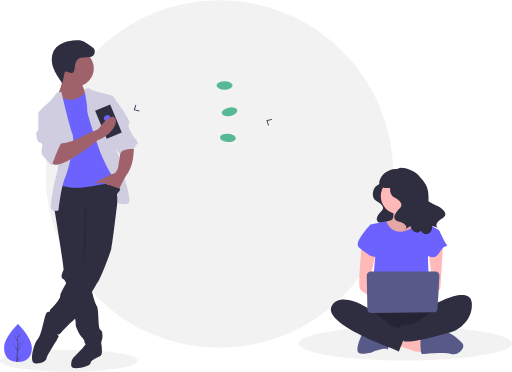
t = 0.00 s
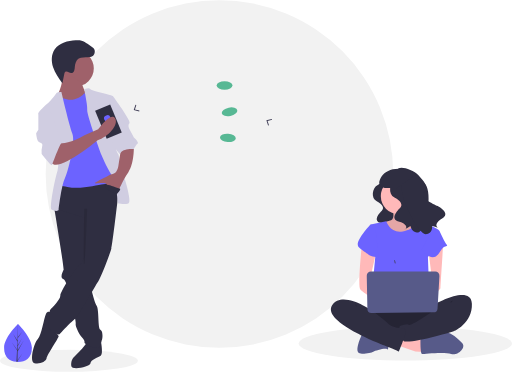
t = 0.65 s
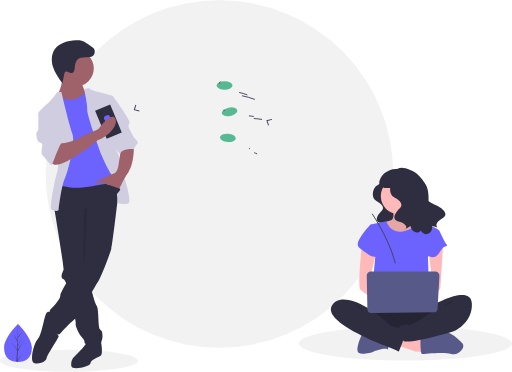
t = 1.18 s
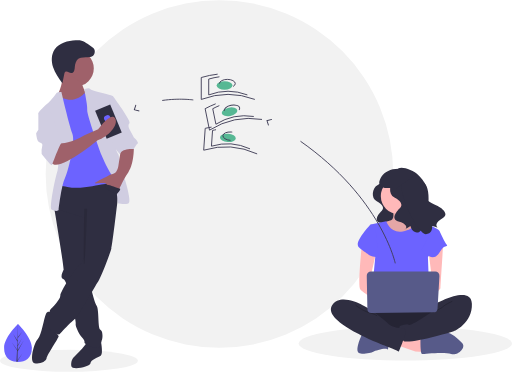
t = 2.22 s
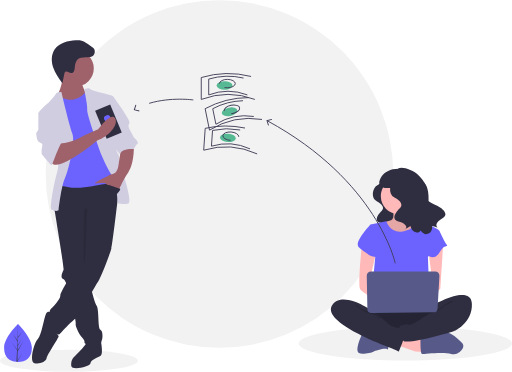
t = 2.66 s
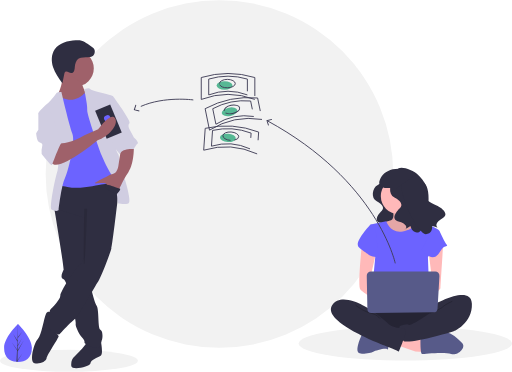
t = 2.95 s

The animated SVG that drew these frames (rendered in a browser with its animation timeline set to each time). Animation: 63 CSS @keyframes rules; one cycle of 4.00 s, repeats indefinitely.

<svg id="ecb8a146-dd8f-4f83-ab4e-53bb1469e238" data-name="Layer 1" xmlns="http://www.w3.org/2000/svg" width="1099" height="797.68034" viewBox="0 0 1099 797.68034" style=""><title>transfer money</title><path fill="#f2f2f2" d="M98,373.0001A373.0001,373.0001 0,1,1 844.0002,373.0001A373.0001,373.0001 0,1,1 98,373.0001" class="VAjkMcbi_0"></path><path fill="#f2f2f2" d="M0,774.00034A148,23.68 0,1,1 296,774.00034A148,23.68 0,1,1 0,774.00034" class="VAjkMcbi_1"></path><path fill="#f2f2f2" d="M641,736.96923A229,36.64 0,1,1 1099,736.96923A229,36.64 0,1,1 641,736.96923" class="VAjkMcbi_2"></path><path d="M869.62034,435.94453s1.94963,6.49877-9.09828,12.34766-14.2973,27.94472-1.29975,34.44349,16.8968,14.94718,10.398,20.79607-18.19656,21.446-2.59951,25.34521,17.54668,11.69779,12.99754,14.94717,10.398-5.84889,10.398-5.84889,2.59951,15.597,16.24693,11.69779,51.99017-77.98526,32.49385-88.38329S869.62034,435.94453,869.62034,435.94453Z" transform="translate(-50.5 -51.15983)" fill="#2f2e41" class="VAjkMcbi_3"></path><path d="M893.17509,498.69674s6.74118,23.59415-5.05589,25.27945a46.05232,46.05232,0,0,0-20.22356,8.42648l21.90885,28.65h40.44712l25.27946-25.27945s-33.70594-25.27945-26.96475-40.44712S893.17509,498.69674,893.17509,498.69674Z" transform="translate(-50.5 -51.15983)" fill="#ffb9b9" class="VAjkMcbi_4"></path><path d="M893.17509,498.69674s6.74118,23.59415-5.05589,25.27945a46.05232,46.05232,0,0,0-20.22356,8.42648l21.90885,28.65h40.44712l25.27946-25.27945s-33.70594-25.27945-26.96475-40.44712S893.17509,498.69674,893.17509,498.69674Z" transform="translate(-50.5 -51.15983)" opacity="0.1" class="VAjkMcbi_5"></path><path fill="#ffb9b9" d="M852.787,740.779L891.549,754.261L918.513,755.946L916.828,732.352L861.213,715.904L852.787,740.779Z" class="VAjkMcbi_6"></path><path d="M953.00312,786.88248s0,23.59415,3.37059,23.59415,48.87361-5.05589,62.356,0,33.70594-13.48237,23.59416-23.59415-26.60567-25.27945-36.897-21.90886-52.42374,11.79708-52.42374,11.79708Z" transform="translate(-50.5 -51.15983)" fill="#575a89" class="VAjkMcbi_7"></path><path d="M829.13381,764.97362s-20.22356,40.44712-6.74119,43.81772,28.65005-1.6853,30.33534-3.3706,25.27946-8.42648,28.65-5.05589,3.37059-13.48237,3.37059-13.48237Z" transform="translate(-50.5 -51.15983)" fill="#575a89" class="VAjkMcbi_8"></path><path d="M845.98678,709.35883s-32.02064,43.81771-8.42649,55.61479,136.509,11.79708,144.93552,0,11.79708-48.8736,0-52.2442S845.98678,709.35883,845.98678,709.35883Z" transform="translate(-50.5 -51.15983)" fill="#2f2e41" class="VAjkMcbi_9"></path><path d="M845.98678,709.35883s-32.02064,43.81771-8.42649,55.61479,136.509,11.79708,144.93552,0,11.79708-48.8736,0-52.2442S845.98678,709.35883,845.98678,709.35883Z" transform="translate(-50.5 -51.15983)" opacity="0.2" class="VAjkMcbi_10"></path><path fill="#ffb9b9" d="M817.39563,420.57216A38.76183,38.76183 0,1,1 894.91929,420.57216A38.76183,38.76183 0,1,1 817.39563,420.57216" class="VAjkMcbi_11"></path><path d="M845.98678,532.40267l33.70593-6.74119s8.42649,26.96475,35.39123,21.90886,33.70594-21.90886,33.70594-21.90886,20.22356,8.42649,21.90886,8.42649,23.59415,8.42648,23.59415,13.48237-25.27945,55.61479-25.27945,55.61479l3.37059,91.006-124.712-3.3706,8.42649-89.32072Z" transform="translate(-50.5 -51.15983)" fill="#6c63ff" class="VAjkMcbi_12"></path><path d="M827.44851,576.22039s-10.11178,89.32072-3.37059,96.06191,33.70593,25.27945,33.70593,25.27945V677.33819l-13.48237-25.27945,13.48237-58.98539Z" transform="translate(-50.5 -51.15983)" fill="#ffb9b9" class="VAjkMcbi_13"></path><path d="M1001.87673,573.69244s-5.89854,91.84867-5.89854,95.21927-15.16767,15.16767-20.22356,15.16767-8.42649-8.42649-8.42649-8.42649l11.79708-13.48237-8.42648-69.09717Z" transform="translate(-50.5 -51.15983)" fill="#ffb9b9" class="VAjkMcbi_14"></path><path d="M985.86641,702.61764s75.83835-42.13242,77.52365,0-38.76183,58.98539-38.76183,58.98539-104.4884,31.332-108.70164,19.87922-12.63972-29.991-5.89854-31.6763,15.16767-5.05589,18.53827-1.6853,45.503-25.27945,45.503-25.27945Z" transform="translate(-50.5 -51.15983)" fill="#2f2e41" class="VAjkMcbi_15"></path><path d="M1021.25764,697.56175s-15.16767,6.74119-20.22356,11.79708-26.96475,13.48237-26.96475,13.48237" transform="translate(-50.5 -51.15983)" fill="none" stroke="#000" stroke-miterlimit="10" stroke-width="2" opacity="0.2" class="VAjkMcbi_16"></path><path d="M856.09856,535.77326l-10.11178-3.37059s-37.07653,38.76183-25.27945,48.87361,18.53826,13.48237,21.90885,16.853,20.22356,5.05589,20.22356,5.05589Z" transform="translate(-50.5 -51.15983)" fill="#6c63ff" class="VAjkMcbi_17"></path><path d="M979.12522,544.19975l15.16767,3.37059s11.79708,25.27945,15.16767,28.65-5.05589,1.68529-10.11178,8.42648-10.11178,18.53826-20.22356,18.53826-23.59415-16.853-23.59415-16.853Z" transform="translate(-50.5 -51.15983)" fill="#6c63ff" class="VAjkMcbi_18"></path><path d="M849.35737,717.78531s-64.04128-45.503-85.95013-11.79707,94.37661,79.20894,111.22958,85.95013,32.02064,13.48237,32.02064,13.48237,15.16767-37.07653,15.16767-43.81771-11.79708-6.74119-15.16767-6.74119-18.53826-3.37059-21.90886-8.42648S849.35737,717.78531,849.35737,717.78531Z" transform="translate(-50.5 -51.15983)" fill="#2f2e41" class="VAjkMcbi_19"></path><path d="M813.96614,705.98824s16.853,13.48237,32.02064,16.853,20.22356,11.79708,20.22356,11.79708" transform="translate(-50.5 -51.15983)" fill="none" stroke="#000" stroke-miterlimit="10" stroke-width="2" opacity="0.2" class="VAjkMcbi_20"></path><path d="M837.732,642.62175l1.34634,71.35617a8.93275,8.93275,0,0,0,9.03153,8.76368l132.78977-1.492a8.93275,8.93275,0,0,0,8.81757-8.4177l4.03063-69.86415a8.93277,8.93277,0,0,0-8.91793-9.44726H846.66318A8.93276,8.93276,0,0,0,837.732,642.62175Z" transform="translate(-50.5 -51.15983)" fill="#575a89" class="VAjkMcbi_21"></path><path d="M908.72836,423.03964s2.1598,7.19934-10.07907,13.67875-15.83855,30.95716-1.43987,38.1565,18.71828,16.55847,11.51894,23.03788-20.15815,23.75782-2.87973,28.07742,19.43821,12.95881,14.39867,16.55848,11.519-6.4794,11.519-6.4794,2.87973,17.27841,17.99834,12.95881,30.20328-82.83994,13.35031-103.0635C947.44463,427.16025,908.72836,423.03964,908.72836,423.03964Z" transform="translate(-50.5 -51.15983)" fill="#2f2e41" class="VAjkMcbi_22"></path><path d="M904.12952,415.62924c.00329-10.5474,31.5587-2.9686,45.088,11.75792,9.3687,10.1979,23.59878,25.54036,11.67441,36.35523s20.43938,24.99208,29.11908,29.29045,25.81718,17.443,10.34329,26.26121-15.22443,17.71981-9.401,19.82742-12.83934-3.13373-12.83934-3.13373,1.8855,17.415-13.83788,17.3316-60.83248-86.49446-50.05628-110.513C924.23976,420.47343,904.12952,415.62924,904.12952,415.62924Z" transform="translate(-50.5 -51.15983)" fill="#2f2e41" class="VAjkMcbi_23"></path><path d="M910.96451,413.31782c-42.19784-2.541-46.43289,29.22289-46.43289,29.22289.29172,18.38181,29.48282,9.42517,37.59043,12.16542,9.78139-7.0364,28.63565-20.35008,42.11967-29.85137A63.77377,63.77377,0,0,0,910.96451,413.31782Z" transform="translate(-50.5 -51.15983)" fill="#2f2e41" class="VAjkMcbi_24"></path><path d="M898.94244,616.00842S861.09039,438.609,624.16943,309.9201" transform="translate(-50.5 -51.15983)" fill="none" stroke="#3f3d56" stroke-miterlimit="10" stroke-width="2" class="VAjkMcbi_25"></path><path fill="#3f3d56" d="M583.431,254.891L583.905,256.836L574.322,259.16L577.341,268.549L575.435,269.16L571.76,257.724L583.431,254.891Z" class="VAjkMcbi_26"></path><path d="M118.97332,797.27132c0,22.46856-13.35644,30.31375-29.83388,30.31375q-.57256,0-1.14331-.01273c-.76345-.01636-1.51962-.05271-2.26669-.10361-14.87057-1.05244-26.42387-9.30116-26.42387-30.19741,0-21.62515,27.63446-48.91242,29.71026-50.93189l.00364-.00363c.08-.07816.12-.11634.12-.11634S118.97332,774.80276,118.97332,797.27132Z" transform="translate(-50.5 -51.15983)" fill="#6c63ff" class="VAjkMcbi_27"></path><path d="M88.05246,824.14779,98.96409,808.901,88.02519,825.8219l-.02906,1.75044c-.76345-.01636-1.51962-.05271-2.26669-.10361l1.17607-22.47946-.0091-.17451.02-.03271.11088-2.12307L76.06109,785.69622,87.0618,801.06667l.02548.45079.88883-16.98456-9.38839-17.52807,9.50291,14.547.9252-35.21244.00364-.12v.11634L88.865,774.103l9.34661-11.008L88.8268,776.495l-.2472,15.20685,8.72677-14.59429-8.76312,16.83189-.13814,8.4541,12.66934-20.31277-12.7166,23.2629Z" transform="translate(-50.5 -51.15983)" fill="#3f3d56" class="VAjkMcbi_28"></path><path d="M261.27324,791.45031l6.3818-4.74121s4.22435,23.59659-.48949,27.132-22.39076,9.42769-22.39076,16.49846-40.06768,16.49845-41.24614,5.8923,3.53538-16.49845,3.53538-16.49845,18.85538-18.85538,21.2123-22.39076,8.24923-10.60615,8.24923-10.60615Z" transform="translate(-50.5 -51.15983)" fill="#2f2e41" class="VAjkMcbi_29"></path><path d="M166.99636,498.01351s.17679,1.03705.48306,2.93435c.283,1.6852.6718,4.06571,1.14322,7.00007,4.94962,30.204,19.38577,119.11886,18.40755,122.05322-1.17846,3.53538-9.42768,16.49845,0,20.03384.90744.34172,1.88551,1.44948,2.93436,3.19358a68.49432,68.49432,0,0,1,4.98487,11.76109c5.62128,16.30986,11.63155,42.4128,15.10795,60.49035,1.52026,7.94289,2.55717,14.33013,2.86358,17.67692a9.61182,9.61182,0,0,1,.03539,2.3334c-1.17846,4.71385,7.07076,21.2123,10.60615,25.92614s9.42769,9.42769,8.24922,14.14154,29.46153,17.67691,32.99691,9.42769,3.53539-12.96308,4.71385-15.32,2.35692-18.85537-3.53538-21.2123-2.35693-43.60306-8.24923-51.85228c-1.96794-2.74584-4.97307-12.04391-8.11962-23.2275-1.23729-4.38384-2.48653-9.05057-3.71218-13.729-4.97307-19.17358-9.3805-38.465-9.3805-38.465L237.704,493.29966l-64.81536-8.24922-1.66153,3.665-3.31154,7.27109Z" transform="translate(-50.5 -51.15983)" fill="#2f2e41" class="VAjkMcbi_30"></path><path d="M163.461,724.278s-9.42769-9.42769-14.14153,0-9.42769,45.96-17.67692,54.20921-18.85537,49.49537-7.07076,51.85229,24.74768-3.53539,25.92614-10.60615S176.424,776.13032,176.424,772.59494s-16.49845-16.49846-16.49845-16.49846Z" transform="translate(-50.5 -51.15983)" fill="#2f2e41" class="VAjkMcbi_31"></path><path d="M308.41168,433.19815s-15.32,137.87994-18.85537,150.843-22.39076,62.45843-28.28307,70.70766-43.60306,75.42151-48.3169,78.95689-14.14154,12.96307-14.14154,12.96307-17.67691,17.67692-20.03383,21.2123-22.39076-7.07076-23.56922-14.14153,1.17846-18.85538,2.35692-23.56922-2.35692-11.78461,1.17846-15.32,21.2123-21.2123,21.2123-29.46152,30.64-56.56613,42.4246-67.17228,9.42768-28.28307,9.42768-28.28307V518.04735l-64.81535-20.03384s3.53538-56.56613,11.78461-56.56613S295.44861,422.592,308.41168,433.19815Z" transform="translate(-50.5 -51.15983)" fill="#2f2e41" class="VAjkMcbi_32"></path><path fill="#9f616a" d="M123.56712000000002,146.34611A38.88922,38.88922 0,1,1 201.34556,146.34611A38.88922,38.88922 0,1,1 123.56712000000002,146.34611" class="VAjkMcbi_33"></path><path d="M225.91941,228.14592s4.71384,17.67692,10.60615,22.39077-15.32,24.74768-15.32,24.74768l-40.06767,2.35692-7.07077-22.39076s12.96307-25.92614,9.42769-42.4246S225.91941,228.14592,225.91941,228.14592Z" transform="translate(-50.5 -51.15983)" fill="#9f616a" class="VAjkMcbi_34"></path><path d="M242.41786,248.17976s-10.60615,1.17846-12.96307,4.71385-18.85537,14.14153-31.81845,11.78461-21.2123-5.89231-23.56922-4.71385-7.07076,25.92615-7.07076,25.92615l12.96307,37.71075-2.35692,103.70457-3.53539,28.28307s-7.07076-9.42769,21.2123-3.53538,64.81536-4.71385,76.6-5.89231,31.81845-4.71384,32.99691-11.78461-3.53538-32.99691-3.53538-32.99691l-18.85538-78.95689-11.78461-42.4246Z" transform="translate(-50.5 -51.15983)" fill="#6c63ff" class="VAjkMcbi_35"></path><path d="M231.27092,242.86089s9.96848-5.28728,13.50387-.57343,48.3169,11.78461,48.3169,15.32,9.42769,98.99073,7.07077,107.24,4.71384,17.67691,4.71384,17.67691l8.24923,35.35384s22.39076,67.17228,12.96307,69.5292-17.67692,0-21.2123,0-2.35692-44.78152-11.78461-56.56613-22.39076-41.24614-24.74768-47.13844-31.81845-87.20612-30.64-96.63381S231.27092,242.86089,231.27092,242.86089Z" transform="translate(-50.5 -51.15983)" fill="#d0cde1" class="VAjkMcbi_36"></path><path d="M182.31635,248.17976s-9.42769,0-10.60615,2.35693S158.74713,268.2136,154.03328,271.749,132.821,290.60436,132.821,294.13974s34.17537,29.46153,34.17537,29.46153,14.14153,69.5292,7.07076,93.09842-17.67691,80.13536-12.96307,83.67074,15.32,4.71384,15.32,0,7.07077-55.38767,12.96308-65.99382,23.56922-77.77843,16.49845-96.63381S182.31635,248.17976,182.31635,248.17976Z" transform="translate(-50.5 -51.15983)" fill="#d0cde1" class="VAjkMcbi_37"></path><path d="M337.87321,364.84741s1.17846,36.53229-11.78461,55.38767-21.2123,40.06767-21.2123,40.06767-21.2123-5.8923-24.74768-12.96307-25.92615-1.17846-25.92615-3.53538,27.10461-14.14153,29.46153-16.49846,10.60615-2.35692,15.32-7.07076,5.89231-15.32,5.89231-15.32l4.71384-30.64Z" transform="translate(-50.5 -51.15983)" fill="#9f616a" class="VAjkMcbi_38"></path><path d="M239.74117,173.52766c2.9918-.27176,6.07737-.57079,8.72149-1.99675,5.92458-3.19509,7.49563-12.29387,2.98552-17.29068a22.344,22.344,0,0,0-4.14313-3.33142l-8.95783-6.09718c-3.96186-2.69664-8.01737-5.43748-12.6382-6.70872-4.17944-1.14979-8.59364-1.03164-12.92-.76272-8.39862.522-16.84923,1.60028-24.74865,4.5s-15.2682,7.75089-20.05246,14.67333c-7.58453,10.9742-7.68878,25.77486-3.51145,38.444s12.11238,23.7014,19.9311,34.51l4.05692-19.7948c.36135-1.76309.82864-3.69543,2.295-4.7389,3.64454-2.59347,8.10267,2.73144,12.57565,2.69692,2.87408-.02218,5.28706-2.38612,6.37625-5.04591s1.1609-5.60529,1.4129-8.46838c.53374-6.06421,2.65335-14.50206,8.39619-17.84651C224.87188,173.15348,233.726,174.074,239.74117,173.52766Z" transform="translate(-50.5 -51.15983)" fill="#2f2e41" class="VAjkMcbi_39"></path><path d="M237.5596,498.96463s-3.98019,115.12729-6.33712,118.66268,0-119.02457,0-119.02457Z" transform="translate(-50.5 -51.15983)" opacity="0.1" class="VAjkMcbi_40"></path><path d="M283.664,257.60745h9.42769s40.06768,54.20921,35.35383,57.74459,0,12.96308,0,12.96308l9.42769,17.67691s11.78461,10.60615,8.24923,12.96307-8.24923,11.78461-8.24923,11.78461-23.56922-3.53538-30.64,10.60615L291.9488,362.05023Z" transform="translate(-50.5 -51.15983)" fill="#d0cde1" class="VAjkMcbi_41"></path><path width="35" height="65.22365" transform="translate(-148.0884 80.56853) rotate(-22.43787)" fill="#2f2e41" d="M265.76827 279.2544 L300.76827 279.2544 L300.76827 344.47805 L265.76827 344.47805 Z" class="VAjkMcbi_42"></path><path transform="translate(-145.45144 79.04643) rotate(-22.43785)" fill="#6c63ff" d="M273.75008,304.45807A7,6.4305 0,1,1 287.75008,304.45807A7,6.4305 0,1,1 273.75008,304.45807" class="VAjkMcbi_43"></path><path d="M260.09478,351.88434s-84.8492,70.70766-98.99073,48.3169,15.32-41.24614,15.32-41.24614,25.92615,1.17846,55.38767-17.67691l29.46153-12.96307s26.89605-38.399,36.06141-23.777S281.68956,344.6085,260.09478,351.88434Z" transform="translate(-50.5 -51.15983)" fill="#9f616a" class="VAjkMcbi_44"></path><path d="M145.78406,289.4259,132.821,294.13974v35.35384l-4.71385,7.07076s1.17846,14.14154,4.71385,17.67692,10.60614,2.35692,8.24922,10.60615a44.667,44.667,0,0,0-1.17846,16.49845s21.2123,27.10461,22.39076,23.56922,17.67692-47.13844,20.03384-47.13844-23.56922-68.35074-23.56922-68.35074Z" transform="translate(-50.5 -51.15983)" fill="#d0cde1" class="VAjkMcbi_45"></path><path d="M300.75169,467.96275s12.185-11.78461,6.09251-12.37384-27.30481-12.37384-30.8402-6.48154S300.75169,467.96275,300.75169,467.96275Z" transform="translate(-50.5 -51.15983)" fill="#2f2e41" class="VAjkMcbi_46"></path><path fill="#57b894" d="M465,183.00034A17,9 0,1,1 499,183.00034A17,9 0,1,1 465,183.00034" class="VAjkMcbi_47"></path><path d="M597.5,264.16017q-57.5-21.71653-115,0v-47a199.03781,199.03781,0,0,1,115,0Z" transform="translate(-50.5 -51.15983)" fill="none" stroke="#3f3d56" stroke-miterlimit="10" stroke-width="2" class="VAjkMcbi_48"></path><path d="M581.5,254.44031q-41.5-15.67368-83,0V220.51857a143.65344,143.65344,0,0,1,83,0Z" transform="translate(-50.5 -51.15983)" fill="none" stroke="#3f3d56" stroke-miterlimit="10" stroke-width="2" class="VAjkMcbi_49"></path><path fill="none" stroke="#3f3d56" stroke-miterlimit="10" stroke-width="2" d="M471,179.00034A17,9 0,1,1 505,179.00034A17,9 0,1,1 471,179.00034" class="VAjkMcbi_50"></path><path transform="translate(-97.66163 63.33821) rotate(-11.53546)" fill="#57b894" d="M526.2002,290.70556A17,9 0,1,1 560.2002,290.70556A17,9 0,1,1 526.2002,290.70556" class="VAjkMcbi_51"></path><path d="M612.8865,307.10126q-60.68128-9.77937-112.67713,22.99705l-9.39879-46.05065a199.03782,199.03782,0,0,1,112.67713-22.99705Z" transform="translate(-50.5 -51.15983)" fill="none" stroke="#3f3d56" stroke-miterlimit="10" stroke-width="2" class="VAjkMcbi_52"></path><path d="M595.266,300.77732q-43.79606-7.05816-81.32349,16.59787L507.159,284.13863a143.6534,143.6534,0,0,1,81.32349-16.59787Z" transform="translate(-50.5 -51.15983)" fill="none" stroke="#3f3d56" stroke-miterlimit="10" stroke-width="2" class="VAjkMcbi_53"></path><path transform="translate(-96.53536 64.25047) rotate(-11.53546)" fill="none" stroke="#3f3d56" stroke-miterlimit="10" stroke-width="2" d="M531.27911,285.58651A17,9 0,1,1 565.27911,285.58651A17,9 0,1,1 531.27911,285.58651" class="VAjkMcbi_54"></path><path transform="translate(105.90247 809.79432) rotate(-86.0194)" fill="#57b894" d="M530.67476,346.64497A9,17 0,1,1 548.67476,346.64497A9,17 0,1,1 530.67476,346.64497" class="VAjkMcbi_55"></path><path d="M602.43539,381.08482q-55.85373-25.65573-114.72258-7.98316l3.26268-46.88662a199.03794,199.03794,0,0,1,114.72258,7.98316Z" transform="translate(-50.5 -51.15983)" fill="none" stroke="#3f3d56" stroke-miterlimit="10" stroke-width="2" class="VAjkMcbi_56"></path><path d="M587.14873,370.27771Q546.83691,351.761,504.349,364.51595l2.35481-33.83991a143.6534,143.6534,0,0,1,82.79977,5.76176Z" transform="translate(-50.5 -51.15983)" fill="none" stroke="#3f3d56" stroke-miterlimit="10" stroke-width="2" class="VAjkMcbi_57"></path><path transform="translate(115.2961 812.71667) rotate(-86.0194)" fill="none" stroke="#3f3d56" stroke-miterlimit="10" stroke-width="2" d="M536.93796,343.07113A9,17 0,1,1 554.93796,343.07113A9,17 0,1,1 536.93796,343.07113" class="VAjkMcbi_58"></path><path d="M465.42181,265.25137s-73.49612-10.05473-125.98187,20.70386" transform="translate(-50.5 -51.15983)" fill="none" stroke="#3f3d56" stroke-miterlimit="10" stroke-width="2" class="VAjkMcbi_59"></path><path fill="#3f3d56" d="M290.708,224.459L292.617,225.063L289.633,234.462L299.227,236.751L298.76,238.698L287.077,235.907L290.708,224.459Z" class="VAjkMcbi_60"></path><style data-made-with="vivus-instant">.VAjkMcbi_0{stroke-dasharray:2344 2346;stroke-dashoffset:2345;animation:VAjkMcbi_draw_0 4000ms linear 0ms infinite,VAjkMcbi_fade 4000ms linear 0ms infinite;}.VAjkMcbi_1{stroke-dasharray:613 615;stroke-dashoffset:614;animation:VAjkMcbi_draw_1 4000ms linear 0ms infinite,VAjkMcbi_fade 4000ms linear 0ms infinite;}.VAjkMcbi_2{stroke-dasharray:949 951;stroke-dashoffset:950;animation:VAjkMcbi_draw_2 4000ms linear 0ms infinite,VAjkMcbi_fade 4000ms linear 0ms infinite;}.VAjkMcbi_3{stroke-dasharray:356 358;stroke-dashoffset:357;animation:VAjkMcbi_draw_3 4000ms linear 0ms infinite,VAjkMcbi_fade 4000ms linear 0ms infinite;}.VAjkMcbi_4{stroke-dasharray:257 259;stroke-dashoffset:258;animation:VAjkMcbi_draw_4 4000ms linear 0ms infinite,VAjkMcbi_fade 4000ms linear 0ms infinite;}.VAjkMcbi_5{stroke-dasharray:257 259;stroke-dashoffset:258;animation:VAjkMcbi_draw_5 4000ms linear 0ms infinite,VAjkMcbi_fade 4000ms linear 0ms infinite;}.VAjkMcbi_6{stroke-dasharray:176 178;stroke-dashoffset:177;animation:VAjkMcbi_draw_6 4000ms linear 0ms infinite,VAjkMcbi_fade 4000ms linear 0ms infinite;}.VAjkMcbi_7{stroke-dasharray:238 240;stroke-dashoffset:239;animation:VAjkMcbi_draw_7 4000ms linear 0ms infinite,VAjkMcbi_fade 4000ms linear 0ms infinite;}.VAjkMcbi_8{stroke-dasharray:185 187;stroke-dashoffset:186;animation:VAjkMcbi_draw_8 4000ms linear 0ms infinite,VAjkMcbi_fade 4000ms linear 0ms infinite;}.VAjkMcbi_9{stroke-dasharray:404 406;stroke-dashoffset:405;animation:VAjkMcbi_draw_9 4000ms linear 0ms infinite,VAjkMcbi_fade 4000ms linear 0ms infinite;}.VAjkMcbi_10{stroke-dasharray:404 406;stroke-dashoffset:405;animation:VAjkMcbi_draw_10 4000ms linear 0ms infinite,VAjkMcbi_fade 4000ms linear 0ms infinite;}.VAjkMcbi_11{stroke-dasharray:244 246;stroke-dashoffset:245;animation:VAjkMcbi_draw_11 4000ms linear 0ms infinite,VAjkMcbi_fade 4000ms linear 0ms infinite;}.VAjkMcbi_12{stroke-dasharray:610 612;stroke-dashoffset:611;animation:VAjkMcbi_draw_12 4000ms linear 0ms infinite,VAjkMcbi_fade 4000ms linear 0ms infinite;}.VAjkMcbi_13{stroke-dasharray:283 285;stroke-dashoffset:284;animation:VAjkMcbi_draw_13 4000ms linear 0ms infinite,VAjkMcbi_fade 4000ms linear 0ms infinite;}.VAjkMcbi_14{stroke-dasharray:259 261;stroke-dashoffset:260;animation:VAjkMcbi_draw_14 4000ms linear 0ms infinite,VAjkMcbi_fade 4000ms linear 0ms infinite;}.VAjkMcbi_15{stroke-dasharray:409 411;stroke-dashoffset:410;animation:VAjkMcbi_draw_15 4000ms linear 0ms infinite,VAjkMcbi_fade 4000ms linear 0ms infinite;}.VAjkMcbi_16{stroke-dasharray:54 56;stroke-dashoffset:55;animation:VAjkMcbi_draw_16 4000ms linear 0ms infinite,VAjkMcbi_fade 4000ms linear 0ms infinite;}.VAjkMcbi_17{stroke-dasharray:186 188;stroke-dashoffset:187;animation:VAjkMcbi_draw_17 4000ms linear 0ms infinite,VAjkMcbi_fade 4000ms linear 0ms infinite;}.VAjkMcbi_18{stroke-dasharray:170 172;stroke-dashoffset:171;animation:VAjkMcbi_draw_18 4000ms linear 0ms infinite,VAjkMcbi_fade 4000ms linear 0ms infinite;}.VAjkMcbi_19{stroke-dasharray:417 419;stroke-dashoffset:418;animation:VAjkMcbi_draw_19 4000ms linear 0ms infinite,VAjkMcbi_fade 4000ms linear 0ms infinite;}.VAjkMcbi_20{stroke-dasharray:61 63;stroke-dashoffset:62;animation:VAjkMcbi_draw_20 4000ms linear 0ms infinite,VAjkMcbi_fade 4000ms linear 0ms infinite;}.VAjkMcbi_21{stroke-dasharray:469 471;stroke-dashoffset:470;animation:VAjkMcbi_draw_21 4000ms linear 0ms infinite,VAjkMcbi_fade 4000ms linear 0ms infinite;}.VAjkMcbi_22{stroke-dasharray:369 371;stroke-dashoffset:370;animation:VAjkMcbi_draw_22 4000ms linear 0ms infinite,VAjkMcbi_fade 4000ms linear 0ms infinite;}.VAjkMcbi_23{stroke-dasharray:408 410;stroke-dashoffset:409;animation:VAjkMcbi_draw_23 4000ms linear 0ms infinite,VAjkMcbi_fade 4000ms linear 0ms infinite;}.VAjkMcbi_24{stroke-dasharray:192 194;stroke-dashoffset:193;animation:VAjkMcbi_draw_24 4000ms linear 0ms infinite,VAjkMcbi_fade 4000ms linear 0ms infinite;}.VAjkMcbi_25{stroke-dasharray:422 424;stroke-dashoffset:423;animation:VAjkMcbi_draw_25 4000ms linear 0ms infinite,VAjkMcbi_fade 4000ms linear 0ms infinite;}.VAjkMcbi_26{stroke-dasharray:48 50;stroke-dashoffset:49;animation:VAjkMcbi_draw_26 4000ms linear 0ms infinite,VAjkMcbi_fade 4000ms linear 0ms infinite;}.VAjkMcbi_27{stroke-dasharray:218 220;stroke-dashoffset:219;animation:VAjkMcbi_draw_27 4000ms linear 0ms infinite,VAjkMcbi_fade 4000ms linear 0ms infinite;}.VAjkMcbi_28{stroke-dasharray:385 387;stroke-dashoffset:386;animation:VAjkMcbi_draw_28 4000ms linear 0ms infinite,VAjkMcbi_fade 4000ms linear 0ms infinite;}.VAjkMcbi_29{stroke-dasharray:198 200;stroke-dashoffset:199;animation:VAjkMcbi_draw_29 4000ms linear 0ms infinite,VAjkMcbi_fade 4000ms linear 0ms infinite;}.VAjkMcbi_30{stroke-dasharray:728 730;stroke-dashoffset:729;animation:VAjkMcbi_draw_30 4000ms linear 0ms infinite,VAjkMcbi_fade 4000ms linear 0ms infinite;}.VAjkMcbi_31{stroke-dasharray:271 273;stroke-dashoffset:272;animation:VAjkMcbi_draw_31 4000ms linear 0ms infinite,VAjkMcbi_fade 4000ms linear 0ms infinite;}.VAjkMcbi_32{stroke-dasharray:916 918;stroke-dashoffset:917;animation:VAjkMcbi_draw_32 4000ms linear 0ms infinite,VAjkMcbi_fade 4000ms linear 0ms infinite;}.VAjkMcbi_33{stroke-dasharray:245 247;stroke-dashoffset:246;animation:VAjkMcbi_draw_33 4000ms linear 0ms infinite,VAjkMcbi_fade 4000ms linear 0ms infinite;}.VAjkMcbi_34{stroke-dasharray:215 217;stroke-dashoffset:216;animation:VAjkMcbi_draw_34 4000ms linear 0ms infinite,VAjkMcbi_fade 4000ms linear 0ms infinite;}.VAjkMcbi_35{stroke-dasharray:614 616;stroke-dashoffset:615;animation:VAjkMcbi_draw_35 4000ms linear 0ms infinite,VAjkMcbi_fade 4000ms linear 0ms infinite;}.VAjkMcbi_36{stroke-dasharray:581 583;stroke-dashoffset:582;animation:VAjkMcbi_draw_36 4000ms linear 0ms infinite,VAjkMcbi_fade 4000ms linear 0ms infinite;}.VAjkMcbi_37{stroke-dasharray:572 574;stroke-dashoffset:573;animation:VAjkMcbi_draw_37 4000ms linear 0ms infinite,VAjkMcbi_fade 4000ms linear 0ms infinite;}.VAjkMcbi_38{stroke-dasharray:288 290;stroke-dashoffset:289;animation:VAjkMcbi_draw_38 4000ms linear 0ms infinite,VAjkMcbi_fade 4000ms linear 0ms infinite;}.VAjkMcbi_39{stroke-dasharray:301 303;stroke-dashoffset:302;animation:VAjkMcbi_draw_39 4000ms linear 0ms infinite,VAjkMcbi_fade 4000ms linear 0ms infinite;}.VAjkMcbi_40{stroke-dasharray:245 247;stroke-dashoffset:246;animation:VAjkMcbi_draw_40 4000ms linear 0ms infinite,VAjkMcbi_fade 4000ms linear 0ms infinite;}.VAjkMcbi_41{stroke-dasharray:307 309;stroke-dashoffset:308;animation:VAjkMcbi_draw_41 4000ms linear 0ms infinite,VAjkMcbi_fade 4000ms linear 0ms infinite;}.VAjkMcbi_42{stroke-dasharray:201 203;stroke-dashoffset:202;animation:VAjkMcbi_draw_42 4000ms linear 0ms infinite,VAjkMcbi_fade 4000ms linear 0ms infinite;}.VAjkMcbi_43{stroke-dasharray:43 45;stroke-dashoffset:44;animation:VAjkMcbi_draw_43 4000ms linear 0ms infinite,VAjkMcbi_fade 4000ms linear 0ms infinite;}.VAjkMcbi_44{stroke-dasharray:371 373;stroke-dashoffset:372;animation:VAjkMcbi_draw_44 4000ms linear 0ms infinite,VAjkMcbi_fade 4000ms linear 0ms infinite;}.VAjkMcbi_45{stroke-dasharray:279 281;stroke-dashoffset:280;animation:VAjkMcbi_draw_45 4000ms linear 0ms infinite,VAjkMcbi_fade 4000ms linear 0ms infinite;}.VAjkMcbi_46{stroke-dasharray:82 84;stroke-dashoffset:83;animation:VAjkMcbi_draw_46 4000ms linear 0ms infinite,VAjkMcbi_fade 4000ms linear 0ms infinite;}.VAjkMcbi_47{stroke-dasharray:84 86;stroke-dashoffset:85;animation:VAjkMcbi_draw_47 4000ms linear 0ms infinite,VAjkMcbi_fade 4000ms linear 0ms infinite;}.VAjkMcbi_48{stroke-dasharray:329 331;stroke-dashoffset:330;animation:VAjkMcbi_draw_48 4000ms linear 0ms infinite,VAjkMcbi_fade 4000ms linear 0ms infinite;}.VAjkMcbi_49{stroke-dasharray:237 239;stroke-dashoffset:238;animation:VAjkMcbi_draw_49 4000ms linear 0ms infinite,VAjkMcbi_fade 4000ms linear 0ms infinite;}.VAjkMcbi_50{stroke-dasharray:84 86;stroke-dashoffset:85;animation:VAjkMcbi_draw_50 4000ms linear 0ms infinite,VAjkMcbi_fade 4000ms linear 0ms infinite;}.VAjkMcbi_51{stroke-dasharray:84 86;stroke-dashoffset:85;animation:VAjkMcbi_draw_51 4000ms linear 0ms infinite,VAjkMcbi_fade 4000ms linear 0ms infinite;}.VAjkMcbi_52{stroke-dasharray:329 331;stroke-dashoffset:330;animation:VAjkMcbi_draw_52 4000ms linear 0ms infinite,VAjkMcbi_fade 4000ms linear 0ms infinite;}.VAjkMcbi_53{stroke-dasharray:237 239;stroke-dashoffset:238;animation:VAjkMcbi_draw_53 4000ms linear 0ms infinite,VAjkMcbi_fade 4000ms linear 0ms infinite;}.VAjkMcbi_54{stroke-dasharray:84 86;stroke-dashoffset:85;animation:VAjkMcbi_draw_54 4000ms linear 0ms infinite,VAjkMcbi_fade 4000ms linear 0ms infinite;}.VAjkMcbi_55{stroke-dasharray:84 86;stroke-dashoffset:85;animation:VAjkMcbi_draw_55 4000ms linear 0ms infinite,VAjkMcbi_fade 4000ms linear 0ms infinite;}.VAjkMcbi_56{stroke-dasharray:329 331;stroke-dashoffset:330;animation:VAjkMcbi_draw_56 4000ms linear 0ms infinite,VAjkMcbi_fade 4000ms linear 0ms infinite;}.VAjkMcbi_57{stroke-dasharray:237 239;stroke-dashoffset:238;animation:VAjkMcbi_draw_57 4000ms linear 0ms infinite,VAjkMcbi_fade 4000ms linear 0ms infinite;}.VAjkMcbi_58{stroke-dasharray:84 86;stroke-dashoffset:85;animation:VAjkMcbi_draw_58 4000ms linear 0ms infinite,VAjkMcbi_fade 4000ms linear 0ms infinite;}.VAjkMcbi_59{stroke-dasharray:130 132;stroke-dashoffset:131;animation:VAjkMcbi_draw_59 4000ms linear 0ms infinite,VAjkMcbi_fade 4000ms linear 0ms infinite;}.VAjkMcbi_60{stroke-dasharray:48 50;stroke-dashoffset:49;animation:VAjkMcbi_draw_60 4000ms linear 0ms infinite,VAjkMcbi_fade 4000ms linear 0ms infinite;}@keyframes VAjkMcbi_draw{100%{stroke-dashoffset:0;}}@keyframes VAjkMcbi_fade{0%{stroke-opacity:1;}95%{stroke-opacity:1;}100%{stroke-opacity:0;}}@keyframes VAjkMcbi_draw_0{5%{stroke-dashoffset: 2345}55.00000000000001%{ stroke-dashoffset: 0;}100%{ stroke-dashoffset: 0;}}@keyframes VAjkMcbi_draw_1{5.416666666666666%{stroke-dashoffset: 614}55.41666666666666%{ stroke-dashoffset: 0;}100%{ stroke-dashoffset: 0;}}@keyframes VAjkMcbi_draw_2{5.833333333333333%{stroke-dashoffset: 950}55.833333333333336%{ stroke-dashoffset: 0;}100%{ stroke-dashoffset: 0;}}@keyframes VAjkMcbi_draw_3{6.25%{stroke-dashoffset: 357}56.25%{ stroke-dashoffset: 0;}100%{ stroke-dashoffset: 0;}}@keyframes VAjkMcbi_draw_4{6.666666666666667%{stroke-dashoffset: 258}56.666666666666664%{ stroke-dashoffset: 0;}100%{ stroke-dashoffset: 0;}}@keyframes VAjkMcbi_draw_5{7.083333333333335%{stroke-dashoffset: 258}57.08333333333334%{ stroke-dashoffset: 0;}100%{ stroke-dashoffset: 0;}}@keyframes VAjkMcbi_draw_6{7.5%{stroke-dashoffset: 177}57.49999999999999%{ stroke-dashoffset: 0;}100%{ stroke-dashoffset: 0;}}@keyframes VAjkMcbi_draw_7{7.916666666666668%{stroke-dashoffset: 239}57.91666666666666%{ stroke-dashoffset: 0;}100%{ stroke-dashoffset: 0;}}@keyframes VAjkMcbi_draw_8{8.333333333333334%{stroke-dashoffset: 186}58.333333333333336%{ stroke-dashoffset: 0;}100%{ stroke-dashoffset: 0;}}@keyframes VAjkMcbi_draw_9{8.75%{stroke-dashoffset: 405}58.75%{ stroke-dashoffset: 0;}100%{ stroke-dashoffset: 0;}}@keyframes VAjkMcbi_draw_10{9.166666666666668%{stroke-dashoffset: 405}59.166666666666664%{ stroke-dashoffset: 0;}100%{ stroke-dashoffset: 0;}}@keyframes VAjkMcbi_draw_11{9.583333333333334%{stroke-dashoffset: 245}59.583333333333336%{ stroke-dashoffset: 0;}100%{ stroke-dashoffset: 0;}}@keyframes VAjkMcbi_draw_12{10%{stroke-dashoffset: 611}60%{ stroke-dashoffset: 0;}100%{ stroke-dashoffset: 0;}}@keyframes VAjkMcbi_draw_13{10.416666666666668%{stroke-dashoffset: 284}60.416666666666664%{ stroke-dashoffset: 0;}100%{ stroke-dashoffset: 0;}}@keyframes VAjkMcbi_draw_14{10.833333333333334%{stroke-dashoffset: 260}60.83333333333334%{ stroke-dashoffset: 0;}100%{ stroke-dashoffset: 0;}}@keyframes VAjkMcbi_draw_15{11.25%{stroke-dashoffset: 410}61.25000000000001%{ stroke-dashoffset: 0;}100%{ stroke-dashoffset: 0;}}@keyframes VAjkMcbi_draw_16{11.666666666666666%{stroke-dashoffset: 55}61.66666666666666%{ stroke-dashoffset: 0;}100%{ stroke-dashoffset: 0;}}@keyframes VAjkMcbi_draw_17{12.083333333333336%{stroke-dashoffset: 187}62.083333333333336%{ stroke-dashoffset: 0;}100%{ stroke-dashoffset: 0;}}@keyframes VAjkMcbi_draw_18{12.5%{stroke-dashoffset: 171}62.5%{ stroke-dashoffset: 0;}100%{ stroke-dashoffset: 0;}}@keyframes VAjkMcbi_draw_19{12.916666666666668%{stroke-dashoffset: 418}62.91666666666668%{ stroke-dashoffset: 0;}100%{ stroke-dashoffset: 0;}}@keyframes VAjkMcbi_draw_20{13.333333333333334%{stroke-dashoffset: 62}63.33333333333334%{ stroke-dashoffset: 0;}100%{ stroke-dashoffset: 0;}}@keyframes VAjkMcbi_draw_21{13.750000000000002%{stroke-dashoffset: 470}63.74999999999999%{ stroke-dashoffset: 0;}100%{ stroke-dashoffset: 0;}}@keyframes VAjkMcbi_draw_22{14.16666666666667%{stroke-dashoffset: 370}64.16666666666667%{ stroke-dashoffset: 0;}100%{ stroke-dashoffset: 0;}}@keyframes VAjkMcbi_draw_23{14.583333333333334%{stroke-dashoffset: 409}64.58333333333334%{ stroke-dashoffset: 0;}100%{ stroke-dashoffset: 0;}}@keyframes VAjkMcbi_draw_24{15%{stroke-dashoffset: 193}65%{ stroke-dashoffset: 0;}100%{ stroke-dashoffset: 0;}}@keyframes VAjkMcbi_draw_25{15.416666666666668%{stroke-dashoffset: 423}65.41666666666669%{ stroke-dashoffset: 0;}100%{ stroke-dashoffset: 0;}}@keyframes VAjkMcbi_draw_26{15.833333333333336%{stroke-dashoffset: 49}65.83333333333333%{ stroke-dashoffset: 0;}100%{ stroke-dashoffset: 0;}}@keyframes VAjkMcbi_draw_27{16.25%{stroke-dashoffset: 219}66.25%{ stroke-dashoffset: 0;}100%{ stroke-dashoffset: 0;}}@keyframes VAjkMcbi_draw_28{16.666666666666668%{stroke-dashoffset: 386}66.66666666666667%{ stroke-dashoffset: 0;}100%{ stroke-dashoffset: 0;}}@keyframes VAjkMcbi_draw_29{17.083333333333332%{stroke-dashoffset: 199}67.08333333333334%{ stroke-dashoffset: 0;}100%{ stroke-dashoffset: 0;}}@keyframes VAjkMcbi_draw_30{17.5%{stroke-dashoffset: 729}67.5%{ stroke-dashoffset: 0;}100%{ stroke-dashoffset: 0;}}@keyframes VAjkMcbi_draw_31{17.91666666666667%{stroke-dashoffset: 272}67.91666666666667%{ stroke-dashoffset: 0;}100%{ stroke-dashoffset: 0;}}@keyframes VAjkMcbi_draw_32{18.333333333333336%{stroke-dashoffset: 917}68.33333333333333%{ stroke-dashoffset: 0;}100%{ stroke-dashoffset: 0;}}@keyframes VAjkMcbi_draw_33{18.75%{stroke-dashoffset: 246}68.75%{ stroke-dashoffset: 0;}100%{ stroke-dashoffset: 0;}}@keyframes VAjkMcbi_draw_34{19.166666666666668%{stroke-dashoffset: 216}69.16666666666667%{ stroke-dashoffset: 0;}100%{ stroke-dashoffset: 0;}}@keyframes VAjkMcbi_draw_35{19.583333333333332%{stroke-dashoffset: 615}69.58333333333334%{ stroke-dashoffset: 0;}100%{ stroke-dashoffset: 0;}}@keyframes VAjkMcbi_draw_36{20%{stroke-dashoffset: 582}70%{ stroke-dashoffset: 0;}100%{ stroke-dashoffset: 0;}}@keyframes VAjkMcbi_draw_37{20.416666666666668%{stroke-dashoffset: 573}70.41666666666667%{ stroke-dashoffset: 0;}100%{ stroke-dashoffset: 0;}}@keyframes VAjkMcbi_draw_38{20.833333333333336%{stroke-dashoffset: 289}70.83333333333334%{ stroke-dashoffset: 0;}100%{ stroke-dashoffset: 0;}}@keyframes VAjkMcbi_draw_39{21.25%{stroke-dashoffset: 302}71.25%{ stroke-dashoffset: 0;}100%{ stroke-dashoffset: 0;}}@keyframes VAjkMcbi_draw_40{21.666666666666668%{stroke-dashoffset: 246}71.66666666666669%{ stroke-dashoffset: 0;}100%{ stroke-dashoffset: 0;}}@keyframes VAjkMcbi_draw_41{22.083333333333336%{stroke-dashoffset: 308}72.08333333333333%{ stroke-dashoffset: 0;}100%{ stroke-dashoffset: 0;}}@keyframes VAjkMcbi_draw_42{22.5%{stroke-dashoffset: 202}72.5%{ stroke-dashoffset: 0;}100%{ stroke-dashoffset: 0;}}@keyframes VAjkMcbi_draw_43{22.916666666666668%{stroke-dashoffset: 44}72.91666666666667%{ stroke-dashoffset: 0;}100%{ stroke-dashoffset: 0;}}@keyframes VAjkMcbi_draw_44{23.333333333333332%{stroke-dashoffset: 372}73.33333333333334%{ stroke-dashoffset: 0;}100%{ stroke-dashoffset: 0;}}@keyframes VAjkMcbi_draw_45{23.75%{stroke-dashoffset: 280}73.75%{ stroke-dashoffset: 0;}100%{ stroke-dashoffset: 0;}}@keyframes VAjkMcbi_draw_46{24.16666666666667%{stroke-dashoffset: 83}74.16666666666667%{ stroke-dashoffset: 0;}100%{ stroke-dashoffset: 0;}}@keyframes VAjkMcbi_draw_47{24.583333333333336%{stroke-dashoffset: 85}74.58333333333333%{ stroke-dashoffset: 0;}100%{ stroke-dashoffset: 0;}}@keyframes VAjkMcbi_draw_48{25%{stroke-dashoffset: 330}75%{ stroke-dashoffset: 0;}100%{ stroke-dashoffset: 0;}}@keyframes VAjkMcbi_draw_49{25.41666666666667%{stroke-dashoffset: 238}75.41666666666667%{ stroke-dashoffset: 0;}100%{ stroke-dashoffset: 0;}}@keyframes VAjkMcbi_draw_50{25.833333333333336%{stroke-dashoffset: 85}75.83333333333334%{ stroke-dashoffset: 0;}100%{ stroke-dashoffset: 0;}}@keyframes VAjkMcbi_draw_51{26.25%{stroke-dashoffset: 85}76.25%{ stroke-dashoffset: 0;}100%{ stroke-dashoffset: 0;}}@keyframes VAjkMcbi_draw_52{26.666666666666668%{stroke-dashoffset: 330}76.66666666666667%{ stroke-dashoffset: 0;}100%{ stroke-dashoffset: 0;}}@keyframes VAjkMcbi_draw_53{27.083333333333336%{stroke-dashoffset: 238}77.08333333333334%{ stroke-dashoffset: 0;}100%{ stroke-dashoffset: 0;}}@keyframes VAjkMcbi_draw_54{27.500000000000004%{stroke-dashoffset: 85}77.5%{ stroke-dashoffset: 0;}100%{ stroke-dashoffset: 0;}}@keyframes VAjkMcbi_draw_55{27.916666666666668%{stroke-dashoffset: 85}77.91666666666669%{ stroke-dashoffset: 0;}100%{ stroke-dashoffset: 0;}}@keyframes VAjkMcbi_draw_56{28.33333333333334%{stroke-dashoffset: 330}78.33333333333333%{ stroke-dashoffset: 0;}100%{ stroke-dashoffset: 0;}}@keyframes VAjkMcbi_draw_57{28.749999999999996%{stroke-dashoffset: 238}78.75%{ stroke-dashoffset: 0;}100%{ stroke-dashoffset: 0;}}@keyframes VAjkMcbi_draw_58{29.166666666666668%{stroke-dashoffset: 85}79.16666666666667%{ stroke-dashoffset: 0;}100%{ stroke-dashoffset: 0;}}@keyframes VAjkMcbi_draw_59{29.58333333333334%{stroke-dashoffset: 131}79.58333333333334%{ stroke-dashoffset: 0;}100%{ stroke-dashoffset: 0;}}@keyframes VAjkMcbi_draw_60{30%{stroke-dashoffset: 49}80%{ stroke-dashoffset: 0;}100%{ stroke-dashoffset: 0;}}</style></svg>